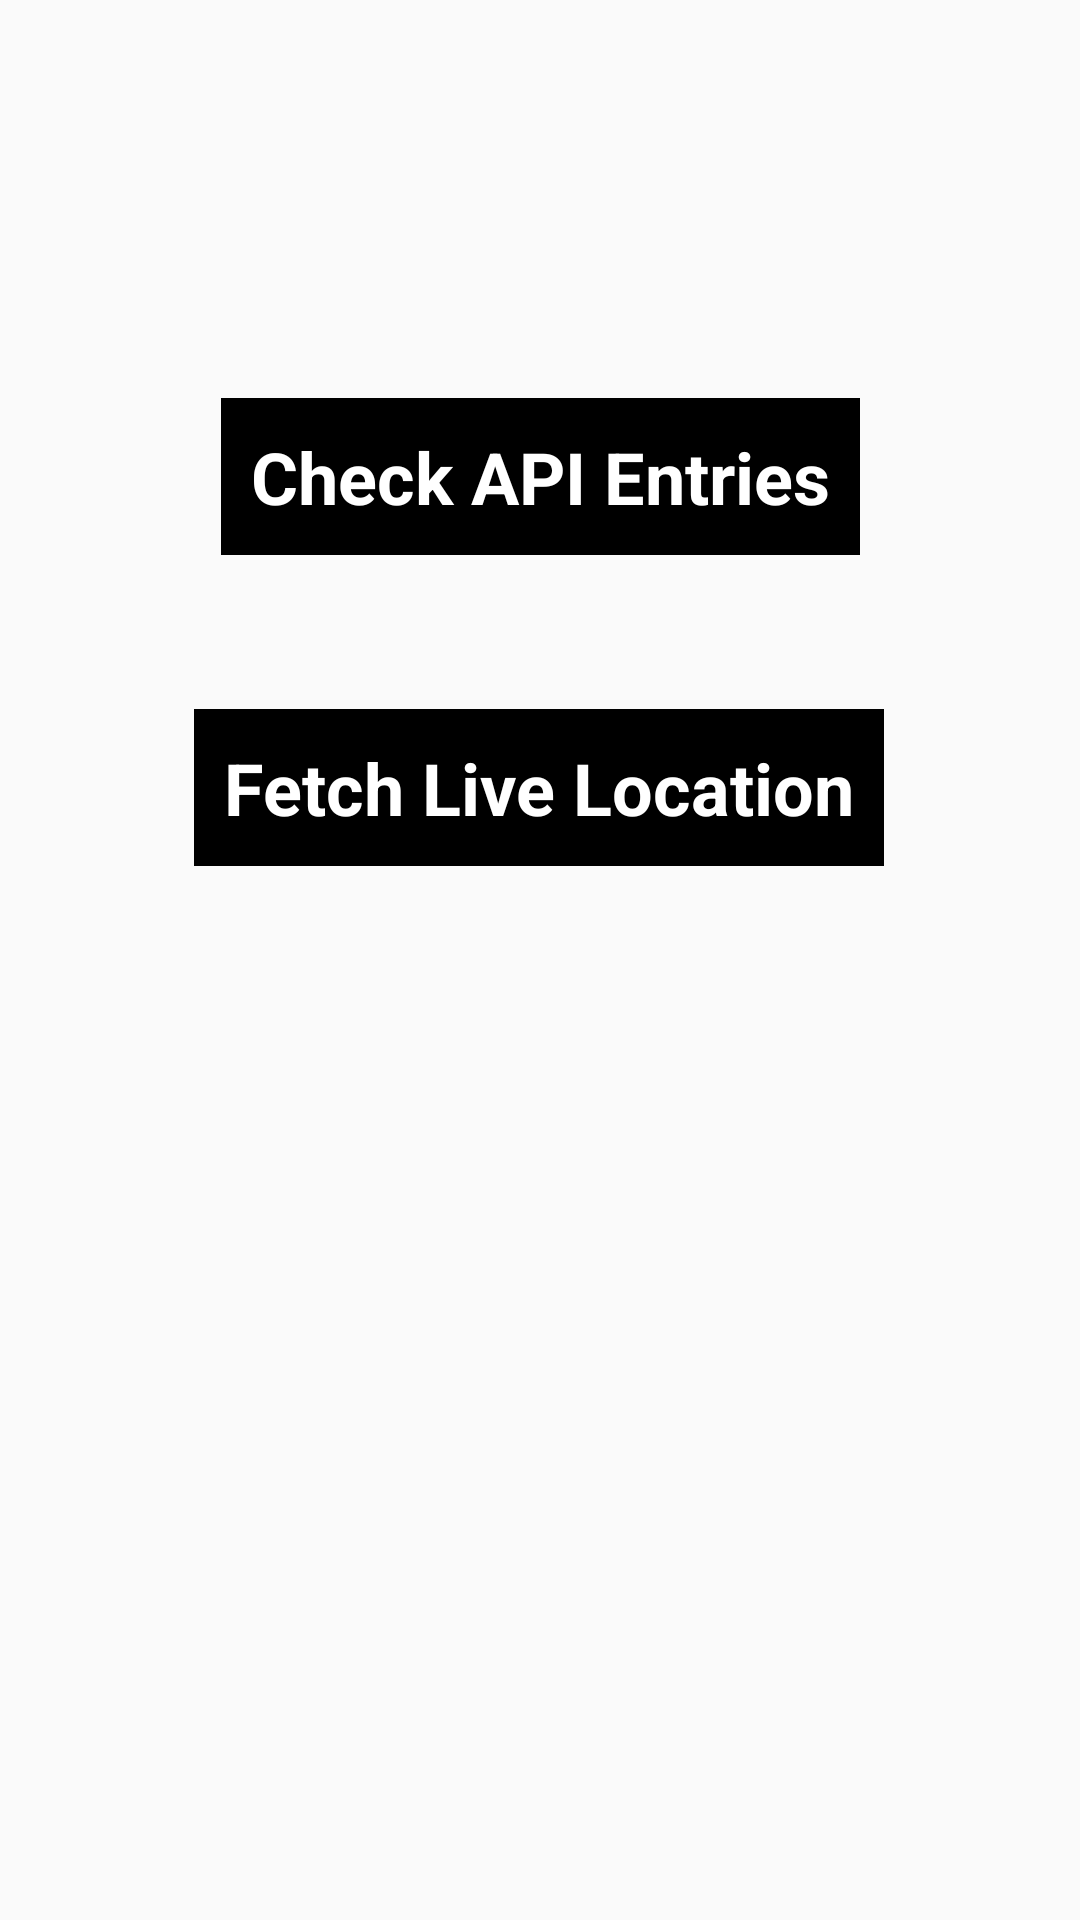

Reconstruct the res/layout file that produces this screen, plus the resources it refers to.
<!-- AndroidManifest.xml: activity theme Theme.AppCompat.DayNight.NoActionBar -->
<!-- res/layout/activity_main.xml -->
<?xml version="1.0" encoding="utf-8"?>
<androidx.constraintlayout.widget.ConstraintLayout xmlns:android="http://schemas.android.com/apk/res/android"
    xmlns:app="http://schemas.android.com/apk/res-auto"
    xmlns:tools="http://schemas.android.com/tools"
    android:layout_width="match_parent"
    android:layout_height="match_parent"
    tools:context=".MainActivity">

    <TextView
        android:id="@+id/api_entries"
        android:layout_width="wrap_content"
        android:layout_height="wrap_content"
        android:text="Check API Entries"
        android:padding="10dp"
        app:layout_constraintBottom_toBottomOf="parent"
        app:layout_constraintLeft_toLeftOf="parent"
        app:layout_constraintRight_toRightOf="parent"
        app:layout_constraintTop_toTopOf="parent"
        app:layout_constraintVertical_bias="0.226"
        android:textStyle="bold"
        android:textColor="#ffffff"
        android:background="#000000"
        android:textSize="24dp"/>

    <TextView
        android:id="@+id/live_location"
        android:layout_width="wrap_content"
        android:layout_height="wrap_content"
        android:text="Fetch Live Location"
        android:textSize="24dp"
        android:padding="10dp"
        android:textStyle="bold"
        android:background="#000000"
        android:textColor="#ffffff"
        app:layout_constraintBottom_toBottomOf="parent"
        app:layout_constraintHorizontal_bias="0.497"
        app:layout_constraintLeft_toLeftOf="parent"
        app:layout_constraintRight_toRightOf="parent"
        app:layout_constraintTop_toTopOf="parent"
        app:layout_constraintVertical_bias="0.402" />


</androidx.constraintlayout.widget.ConstraintLayout>
<!-- resources referenced by this layout -->
<resources>

</resources>
